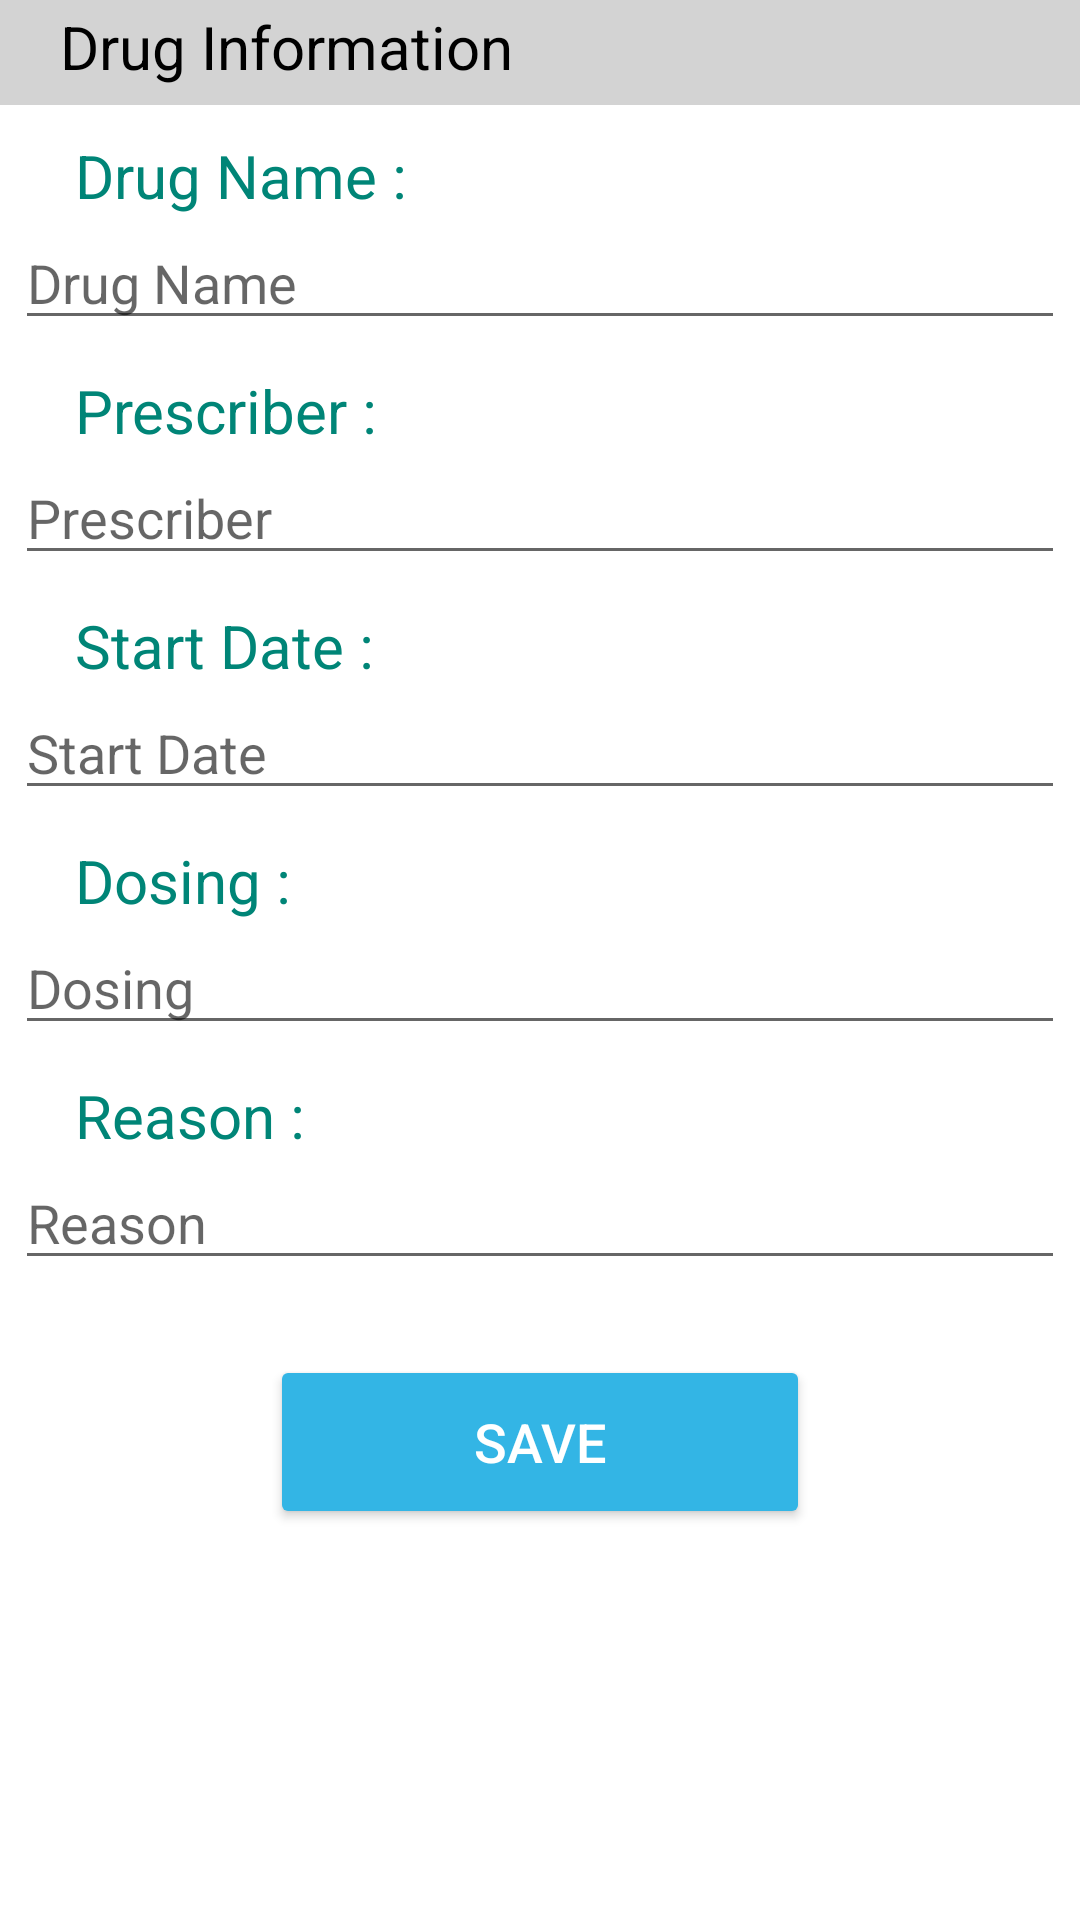

Reconstruct the res/layout file that produces this screen, plus the resources it refers to.
<!-- AndroidManifest.xml: application theme AppTheme -->
<!-- res/layout/activity_drugs.xml -->
<?xml version="1.0" encoding="utf-8"?>
<RelativeLayout xmlns:android="http://schemas.android.com/apk/res/android"
    xmlns:app="http://schemas.android.com/apk/res-auto"
    xmlns:tools="http://schemas.android.com/tools"
    android:layout_width="match_parent"
    android:layout_height="match_parent"
    tools:context=".Drugs">

    <ScrollView
        android:layout_width="match_parent"
        android:layout_height="match_parent">
        <LinearLayout
            android:layout_width="match_parent"
            android:layout_height="match_parent"
            android:orientation="vertical">

            <FrameLayout
                android:layout_width="match_parent"
                android:layout_height="35dp"
                android:background="#d3d3d3">

                <TextView
                    android:layout_width="match_parent"
                    android:layout_height="match_parent"
                    android:layout_marginTop="2dp"
                    android:text="Drug Information"
                    android:textSize="20dp"
                    android:textColor="#000000"
                    android:layout_marginLeft="20dp">

                </TextView>
            </FrameLayout>

            <TextView
                android:layout_width="match_parent"
                android:layout_height="match_parent"
                android:text="Drug Name :"
                android:layout_marginLeft="25dp"
                android:textColor="@color/colorPrimary"
                android:textSize="20dp"
                android:layout_marginTop="10dp">
            </TextView>
            <EditText
                android:id="@+id/drug_name"
                android:layout_width="350dp"
                android:layout_height="wrap_content"
                android:hint="Drug Name"
                android:layout_gravity="center"
                />


            <TextView
                android:layout_width="match_parent"
                android:layout_height="match_parent"
                android:text="Prescriber :"
                android:layout_marginLeft="25dp"
                android:textColor="@color/colorPrimary"
                android:textSize="20dp"
                android:layout_marginTop="10dp">
            </TextView>

            <EditText
                android:id="@+id/prescriber"
                android:layout_width="350dp"
                android:layout_height="wrap_content"
                android:hint="Prescriber"
                android:layout_gravity="center"
                />

            <TextView
                android:layout_width="match_parent"
                android:layout_height="match_parent"
                android:text="Start Date :"
                android:layout_marginLeft="25dp"
                android:textColor="@color/colorPrimary"
                android:textSize="20dp"
                android:layout_marginTop="10dp">
            </TextView>

            <EditText
                android:id="@+id/start_date_drug"
                android:layout_width="350dp"
                android:layout_height="wrap_content"
                android:hint="Start Date"
                android:layout_gravity="center"
                />

            <TextView
                android:layout_width="match_parent"
                android:layout_height="match_parent"
                android:text="Dosing :"
                android:layout_marginLeft="25dp"
                android:textColor="@color/colorPrimary"
                android:textSize="20dp"
                android:layout_marginTop="10dp">
            </TextView>


            <EditText
                android:id="@+id/dosing"
                android:layout_width="350dp"
                android:layout_height="wrap_content"
                android:hint="Dosing"
                android:layout_gravity="center"
              />


            <TextView
                android:layout_width="match_parent"
                android:layout_height="match_parent"
                android:text="Reason :"
                android:layout_marginLeft="25dp"
                android:textColor="@color/colorPrimary"
                android:textSize="20dp"
                android:layout_marginTop="10dp">
            </TextView>

            <EditText
                android:id="@+id/reason"
                android:layout_width="350dp"
                android:layout_height="wrap_content"
                android:hint="Reason"
                android:layout_gravity="center"
                />

            <Button
                android:id="@+id/btn_drug_save"
                android:layout_width="180dp"
                android:layout_height="58dp"
                android:layout_gravity="center"
                android:layout_marginTop="25dp"
                android:layout_marginBottom="25dp"
                android:backgroundTint="@android:color/holo_blue_light"
                android:text="Save"
                android:textColor="@android:color/white"
                android:textSize="18dp" />
        </LinearLayout>
    </ScrollView>

</RelativeLayout>
<!-- resources referenced by this layout -->
<resources>
  <color name="colorPrimary">#008577</color>
</resources>
